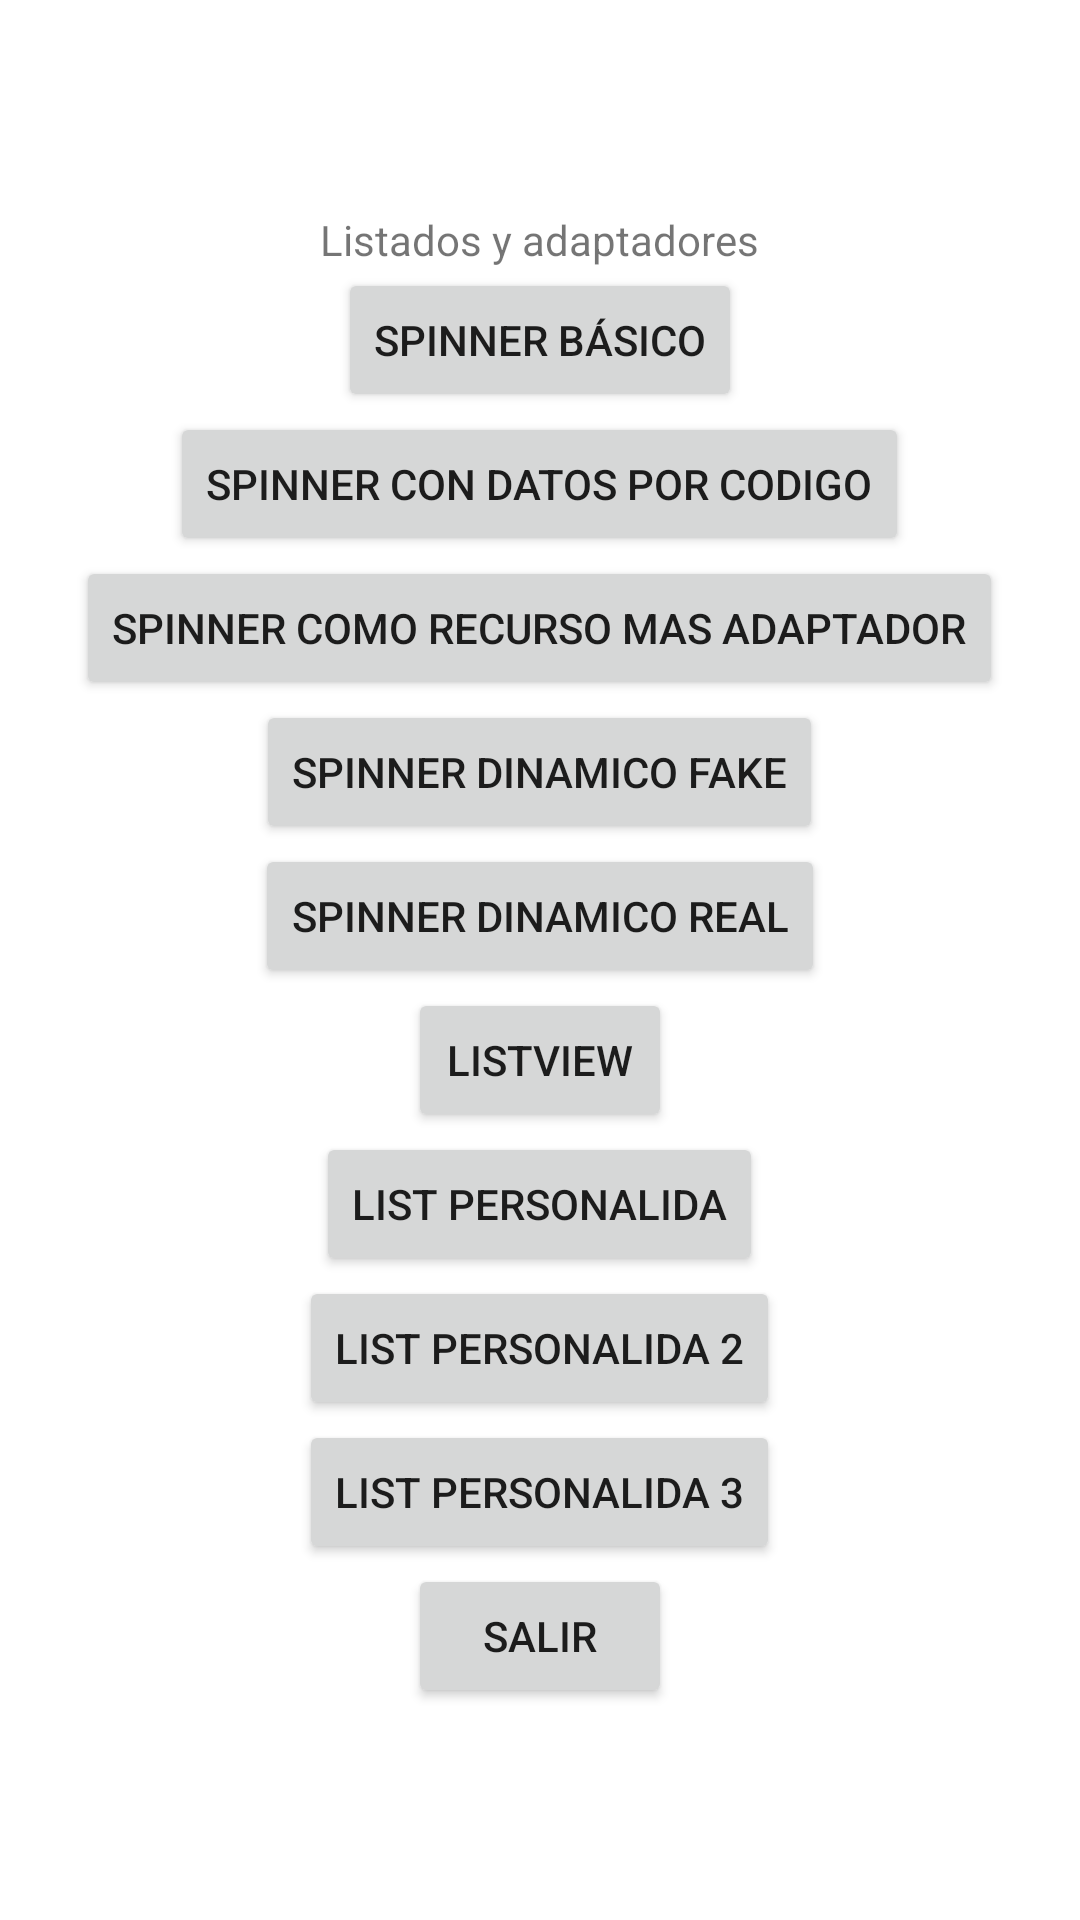

Android layout source for this screen:
<!-- AndroidManifest.xml: application theme Theme.Ej1Adaptores -->
<!-- res/layout/activity_main.xml -->
<?xml version="1.0" encoding="utf-8"?>
<LinearLayout  xmlns:android="http://schemas.android.com/apk/res/android"


    android:layout_width="match_parent"
    android:layout_height="match_parent"
    android:gravity="center"
    android:orientation="vertical">


    <TextView
        android:layout_width="wrap_content"
        android:layout_height="wrap_content"
        android:text="Listados y adaptadores"/>


    <Button
        android:id="@+id/btnSpinner"
        android:layout_width="wrap_content"
        android:layout_height="wrap_content"
        android:text="Spinner básico"
        android:onClick="onClikBtn"
        />

    <Button
        android:id="@+id/btnSpinnerDatos"
        android:layout_width="wrap_content"
        android:layout_height="wrap_content"
        android:text="Spinner con datos por codigo"
        android:onClick="onClikBtn"
        />

    <Button
        android:id="@+id/btnSpinnerFromResources"
        android:layout_width="wrap_content"
        android:layout_height="wrap_content"
        android:text="Spinner como recurso mas adaptador"
        android:onClick="onClikBtn"
        />
    <Button
        android:id="@+id/btnSpinnerDinamicoFake"
        android:layout_width="wrap_content"
        android:layout_height="wrap_content"
        android:text="Spinner Dinamico Fake"
        android:onClick="onClikBtn"
        />
    <Button
        android:id="@+id/btnSpinnerDinamicoReal"
        android:layout_width="wrap_content"
        android:layout_height="wrap_content"
        android:text="Spinner Dinamico Real"
        android:onClick="onClikBtn"
        />
    <Button
        android:id="@+id/btnListView"
        android:layout_width="wrap_content"
        android:layout_height="wrap_content"
        android:text="ListView"
        android:onClick="onClikBtn"
        />
    <Button
        android:id="@+id/btnListPersonalizada"
        android:layout_width="wrap_content"
        android:layout_height="wrap_content"
        android:text="List personalida"
        android:onClick="onClikBtn"
        />

    <Button
        android:id="@+id/btnListPersonalizada2"
        android:layout_width="wrap_content"
        android:layout_height="wrap_content"
        android:text="List personalida 2"
        android:onClick="onClikBtn"
        />
    <Button
        android:id="@+id/btnListPersonalizada3"
        android:layout_width="wrap_content"
        android:layout_height="wrap_content"
        android:text="List personalida 3"
        android:onClick="onClikBtn"
        />
    <Button
        android:layout_width="wrap_content"
        android:layout_height="wrap_content"
        android:text="Salir"
        android:id="@+id/btnSalir"
        android:onClick="onClikBtn"
        />




</LinearLayout>
<!-- resources referenced by this layout -->
<resources>
  <style name="Theme.Ej1Adaptores" parent="Theme.MaterialComponents.DayNight.DarkActionBar">
          
          <item name="colorPrimary">@color/purple_500</item>
          <item name="colorPrimaryVariant">@color/purple_700</item>
          <item name="colorOnPrimary">@color/white</item>
          
          <item name="colorSecondary">@color/teal_200</item>
          <item name="colorSecondaryVariant">@color/teal_700</item>
          <item name="colorOnSecondary">@color/black</item>
          
          <item name="android:statusBarColor" tools:targetApi="l">?attr/colorPrimaryVariant</item>
          
      </style>
  <!-- not gathered from this repository: default colours our renderer supplied (Android Studio template values) -->
  <color name="purple_500">#FF6200EE</color>
  <color name="purple_700">#FF3700B3</color>
  <color name="teal_200">#FF03DAC5</color>
  <color name="teal_700">#FF018786</color>
  <color name="black">#FF000000</color>
  <color name="white">#FFFFFFFF</color>
</resources>
